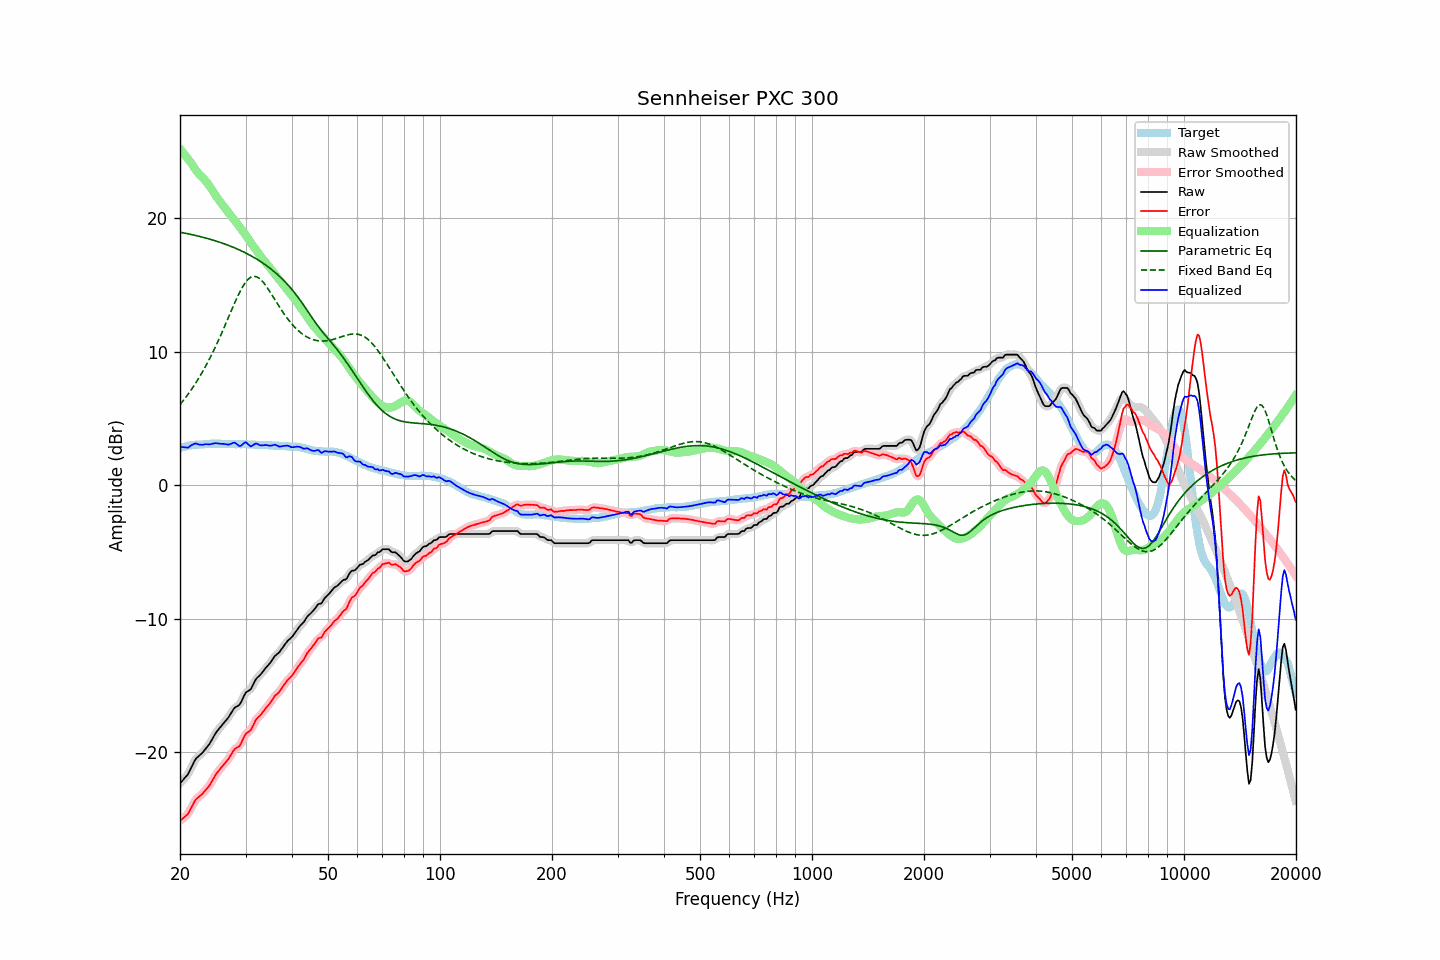

The data file committed next to this chart (first rows):
frequency, raw, error, smoothed, error_smoothed, equalization, parametric_eq, fixed_band_eq, equalized_raw, equalized_smoothed, target
20.00, -22.32, -25.12, -22.30, -25.10, 25.21, 18.96, 6.05, 2.90, 2.91, 2.80
20.20, -22.18, -25.02, -22.19, -25.03, 25.07, 18.94, 6.20, 2.89, 2.88, 2.84
20.40, -22.05, -24.92, -22.06, -24.93, 24.92, 18.92, 6.35, 2.87, 2.85, 2.87
20.61, -21.91, -24.81, -21.92, -24.83, 24.76, 18.90, 6.50, 2.85, 2.85, 2.90
20.81, -21.77, -24.71, -21.77, -24.71, 24.61, 18.87, 6.66, 2.84, 2.84, 2.94
21.02, -21.63, -24.61, -21.60, -24.57, 24.45, 18.85, 6.83, 2.83, 2.86, 2.98
21.23, -21.38, -24.37, -21.38, -24.38, 24.30, 18.82, 6.99, 2.92, 2.91, 2.99
21.44, -21.13, -24.15, -21.14, -24.15, 24.14, 18.79, 7.17, 3.00, 3.00, 3.01
21.66, -20.89, -23.92, -20.88, -23.91, 23.95, 18.77, 7.34, 3.06, 3.07, 3.03
21.87, -20.64, -23.69, -20.66, -23.70, 23.77, 18.74, 7.53, 3.12, 3.11, 3.04
22.09, -20.46, -23.51, -20.48, -23.53, 23.60, 18.71, 7.71, 3.14, 3.12, 3.05
22.31, -20.35, -23.40, -20.34, -23.39, 23.44, 18.68, 7.90, 3.09, 3.10, 3.05
22.54, -20.24, -23.30, -20.23, -23.29, 23.30, 18.66, 8.10, 3.06, 3.06, 3.06
22.76, -20.13, -23.20, -20.13, -23.20, 23.17, 18.62, 8.30, 3.04, 3.04, 3.07
22.99, -20.02, -23.09, -20.01, -23.08, 23.06, 18.59, 8.51, 3.04, 3.05, 3.07
23.22, -19.87, -22.95, -19.87, -22.95, 22.94, 18.56, 8.72, 3.07, 3.07, 3.08
23.45, -19.72, -22.81, -19.73, -22.82, 22.80, 18.53, 8.94, 3.09, 3.08, 3.09
23.69, -19.57, -22.67, -19.57, -22.67, 22.66, 18.50, 9.17, 3.08, 3.08, 3.10
23.92, -19.42, -22.53, -19.41, -22.52, 22.49, 18.46, 9.39, 3.07, 3.08, 3.11
24.16, -19.23, -22.35, -19.22, -22.34, 22.31, 18.43, 9.63, 3.08, 3.09, 3.12
24.40, -19.00, -22.14, -19.01, -22.14, 22.12, 18.39, 9.87, 3.12, 3.11, 3.13
24.65, -18.80, -21.92, -18.80, -21.92, 21.94, 18.36, 10.12, 3.14, 3.14, 3.12
24.89, -18.58, -21.71, -18.60, -21.72, 21.75, 18.32, 10.37, 3.17, 3.16, 3.12
25.14, -18.42, -21.54, -18.42, -21.54, 21.57, 18.28, 10.63, 3.16, 3.15, 3.12
25.39, -18.27, -21.39, -18.26, -21.38, 21.40, 18.24, 10.89, 3.14, 3.14, 3.12
25.65, -18.12, -21.24, -18.12, -21.23, 21.24, 18.20, 11.15, 3.12, 3.13, 3.12
25.91, -17.97, -21.07, -17.97, -21.08, 21.09, 18.16, 11.42, 3.12, 3.12, 3.10
26.16, -17.83, -20.94, -17.83, -20.94, 20.94, 18.12, 11.70, 3.11, 3.11, 3.11
26.43, -17.69, -20.80, -17.69, -20.80, 20.78, 18.08, 11.98, 3.09, 3.09, 3.11
26.69, -17.55, -20.66, -17.55, -20.66, 20.62, 18.03, 12.26, 3.07, 3.07, 3.11
26.96, -17.40, -20.51, -17.39, -20.50, 20.45, 17.99, 12.54, 3.05, 3.06, 3.11
27.23, -17.21, -20.32, -17.21, -20.32, 20.30, 17.94, 12.83, 3.09, 3.09, 3.11
27.50, -17.02, -20.13, -17.01, -20.12, 20.15, 17.89, 13.11, 3.13, 3.14, 3.11
27.77, -16.82, -19.92, -16.82, -19.92, 20.00, 17.84, 13.39, 3.19, 3.18, 3.10
28.05, -16.65, -19.75, -16.68, -19.77, 19.86, 17.79, 13.67, 3.21, 3.18, 3.10
28.33, -16.58, -19.66, -16.58, -19.67, 19.70, 17.74, 13.93, 3.12, 3.12, 3.08
28.62, -16.51, -19.60, -16.51, -19.59, 19.53, 17.69, 14.19, 3.03, 3.03, 3.09
28.90, -16.43, -19.52, -16.40, -19.49, 19.37, 17.63, 14.44, 2.94, 2.97, 3.09
29.19, -16.24, -19.32, -16.22, -19.31, 19.22, 17.58, 14.68, 2.98, 3.00, 3.08
29.48, -15.98, -19.07, -15.98, -19.07, 19.07, 17.52, 14.88, 3.09, 3.09, 3.09
29.78, -15.72, -18.81, -15.73, -18.82, 18.91, 17.46, 15.08, 3.19, 3.18, 3.09
30.08, -15.50, -18.59, -15.54, -18.63, 18.74, 17.40, 15.25, 3.24, 3.20, 3.09
30.38, -15.43, -18.50, -15.43, -18.51, 18.56, 17.34, 15.40, 3.13, 3.13, 3.07
30.68, -15.35, -18.42, -15.34, -18.41, 18.37, 17.28, 15.50, 3.02, 3.03, 3.07
30.99, -15.27, -18.33, -15.23, -18.29, 18.19, 17.21, 15.59, 2.92, 2.96, 3.06
31.30, -15.04, -18.10, -15.04, -18.10, 18.02, 17.14, 15.64, 2.98, 2.98, 3.06
31.61, -14.80, -17.86, -14.81, -17.86, 17.86, 17.07, 15.66, 3.06, 3.05, 3.06
31.93, -14.56, -17.60, -14.58, -17.63, 17.69, 17.00, 15.64, 3.13, 3.11, 3.04
32.24, -14.41, -17.44, -14.42, -17.45, 17.53, 16.93, 15.61, 3.12, 3.11, 3.03
32.57, -14.30, -17.33, -14.29, -17.32, 17.35, 16.85, 15.53, 3.05, 3.06, 3.03
32.89, -14.19, -17.22, -14.17, -17.20, 17.19, 16.78, 15.44, 3.00, 3.02, 3.03
33.22, -14.04, -17.07, -14.03, -17.06, 17.03, 16.70, 15.32, 3.00, 3.00, 3.03
33.55, -13.88, -16.90, -13.88, -16.90, 16.89, 16.62, 15.19, 3.01, 3.01, 3.02
33.89, -13.72, -16.74, -13.72, -16.75, 16.75, 16.53, 15.03, 3.03, 3.02, 3.02
34.23, -13.58, -16.60, -13.58, -16.60, 16.60, 16.45, 14.87, 3.02, 3.01, 3.02
34.57, -13.45, -16.46, -13.45, -16.46, 16.44, 16.36, 14.68, 2.99, 2.99, 3.01
34.92, -13.31, -16.31, -13.30, -16.31, 16.28, 16.26, 14.50, 2.97, 2.98, 3.00
35.27, -13.14, -16.14, -13.13, -16.13, 16.13, 16.17, 14.31, 2.99, 3.00, 3.00
35.62, -12.96, -15.95, -12.96, -15.95, 15.98, 16.07, 14.12, 3.02, 3.02, 2.99
35.97, -12.78, -15.76, -12.80, -15.79, 15.83, 15.97, 13.92, 3.05, 3.03, 2.98
... 635 more rows
